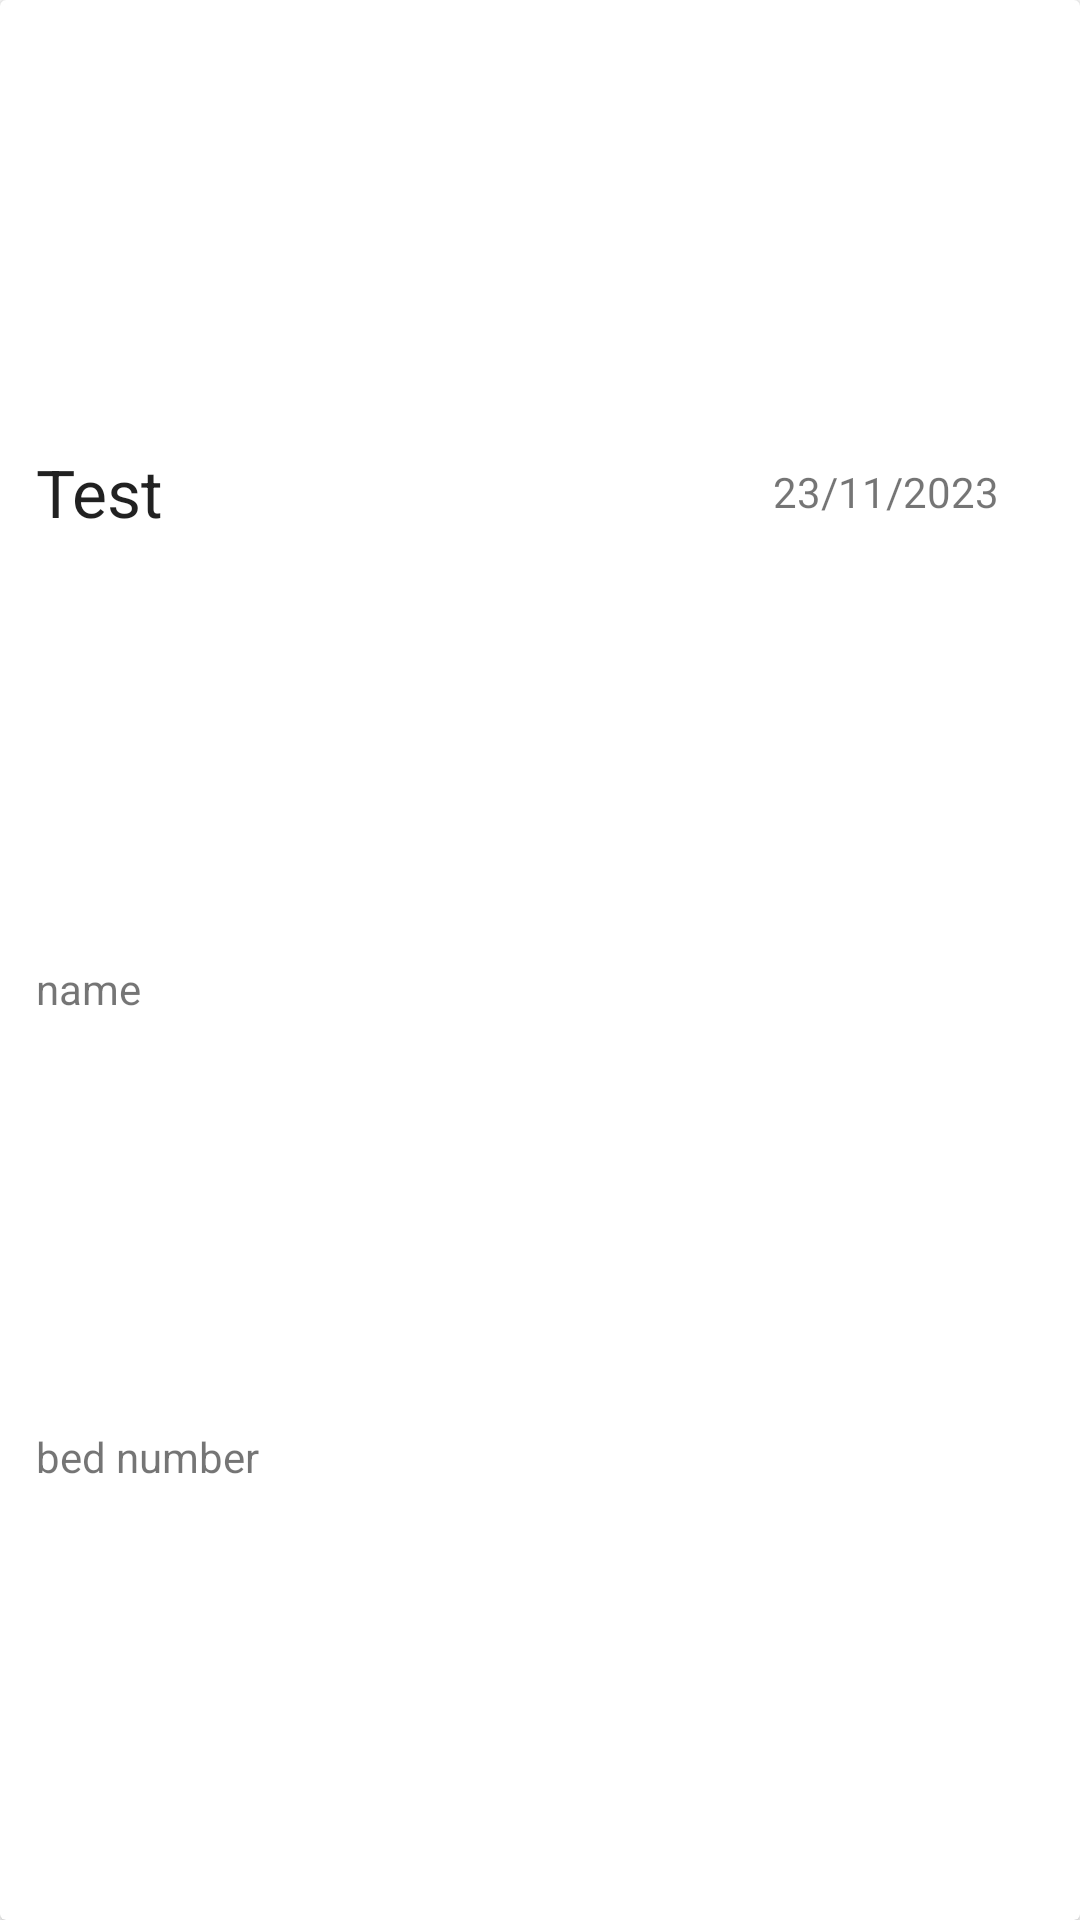

Produce the Android XML layout that renders to this screen, including the resource entries it uses.
<!-- AndroidManifest.xml: application theme Theme.Krankenhaus -->
<!-- res/layout/doctor_examination_item.xml -->
<?xml version="1.0" encoding="utf-8"?>
<androidx.cardview.widget.CardView xmlns:android="http://schemas.android.com/apk/res/android"
    android:layout_width="match_parent"
    android:layout_height="wrap_content"
    android:layout_marginStart="8dp"
    android:layout_marginEnd="8dp"
    android:layout_marginTop="8dp">

    <LinearLayout
        android:layout_width="match_parent"
        android:layout_height="match_parent"
        android:padding="8dp"
        android:orientation="vertical"
        android:weightSum="4">

        <LinearLayout
            android:layout_width="match_parent"
            android:layout_height="0dp"
            android:layout_weight="2"
            android:orientation="horizontal"
            android:weightSum="3"
            android:background="@drawable/table_line">

            <TextView
                android:id="@+id/doctor_exam_name"
                android:layout_width="0dp"
                android:layout_height="match_parent"
                android:layout_weight="2"
                android:text="Test"
                android:textAppearance="@style/TextAppearance.AppCompat.Large"
                android:layout_marginStart="4dp"
                android:gravity="center_vertical"/>

            <TextView
                android:id="@+id/doctor_exam_date"
                android:layout_width="0dp"
                android:layout_height="match_parent"
                android:layout_weight="1"
                android:text="23/11/2023"
                android:gravity="center"/>
        </LinearLayout>

        <TextView
            android:id="@+id/doctor_exam_patient_name"
            android:layout_width="match_parent"
            android:layout_height="0dp"
            android:layout_weight="1"
            android:text="name"
            android:layout_marginStart="4dp"/>

        <TextView
            android:id="@+id/doctor_exam_bed_number"
            android:layout_width="match_parent"
            android:layout_height="0dp"
            android:layout_weight="1"
            android:text="bed number"
            android:layout_marginStart="4dp"/>

    </LinearLayout>

</androidx.cardview.widget.CardView>
<!-- resources referenced by this layout -->
<resources>
  <style name="Theme.Krankenhaus" parent="Theme.MaterialComponents.DayNight.DarkActionBar">
          
          <item name="colorPrimary">@color/purple_500</item>
          <item name="colorPrimaryVariant">@color/purple_700</item>
          <item name="colorOnPrimary">@color/white</item>
          
          <item name="colorSecondary">@color/teal_200</item>
          <item name="colorSecondaryVariant">@color/teal_700</item>
          <item name="colorOnSecondary">@color/black</item>
          
          <item name="android:statusBarColor">?attr/colorPrimaryVariant</item>
          
      </style>
  <color name="purple_500">#FF6200EE</color>
  <color name="purple_700">#FF3700B3</color>
  <color name="white">#FFFFFFFF</color>
  <color name="teal_200">#FF03DAC5</color>
  <color name="teal_700">#FF018786</color>
  <color name="black">#FF000000</color>
</resources>
